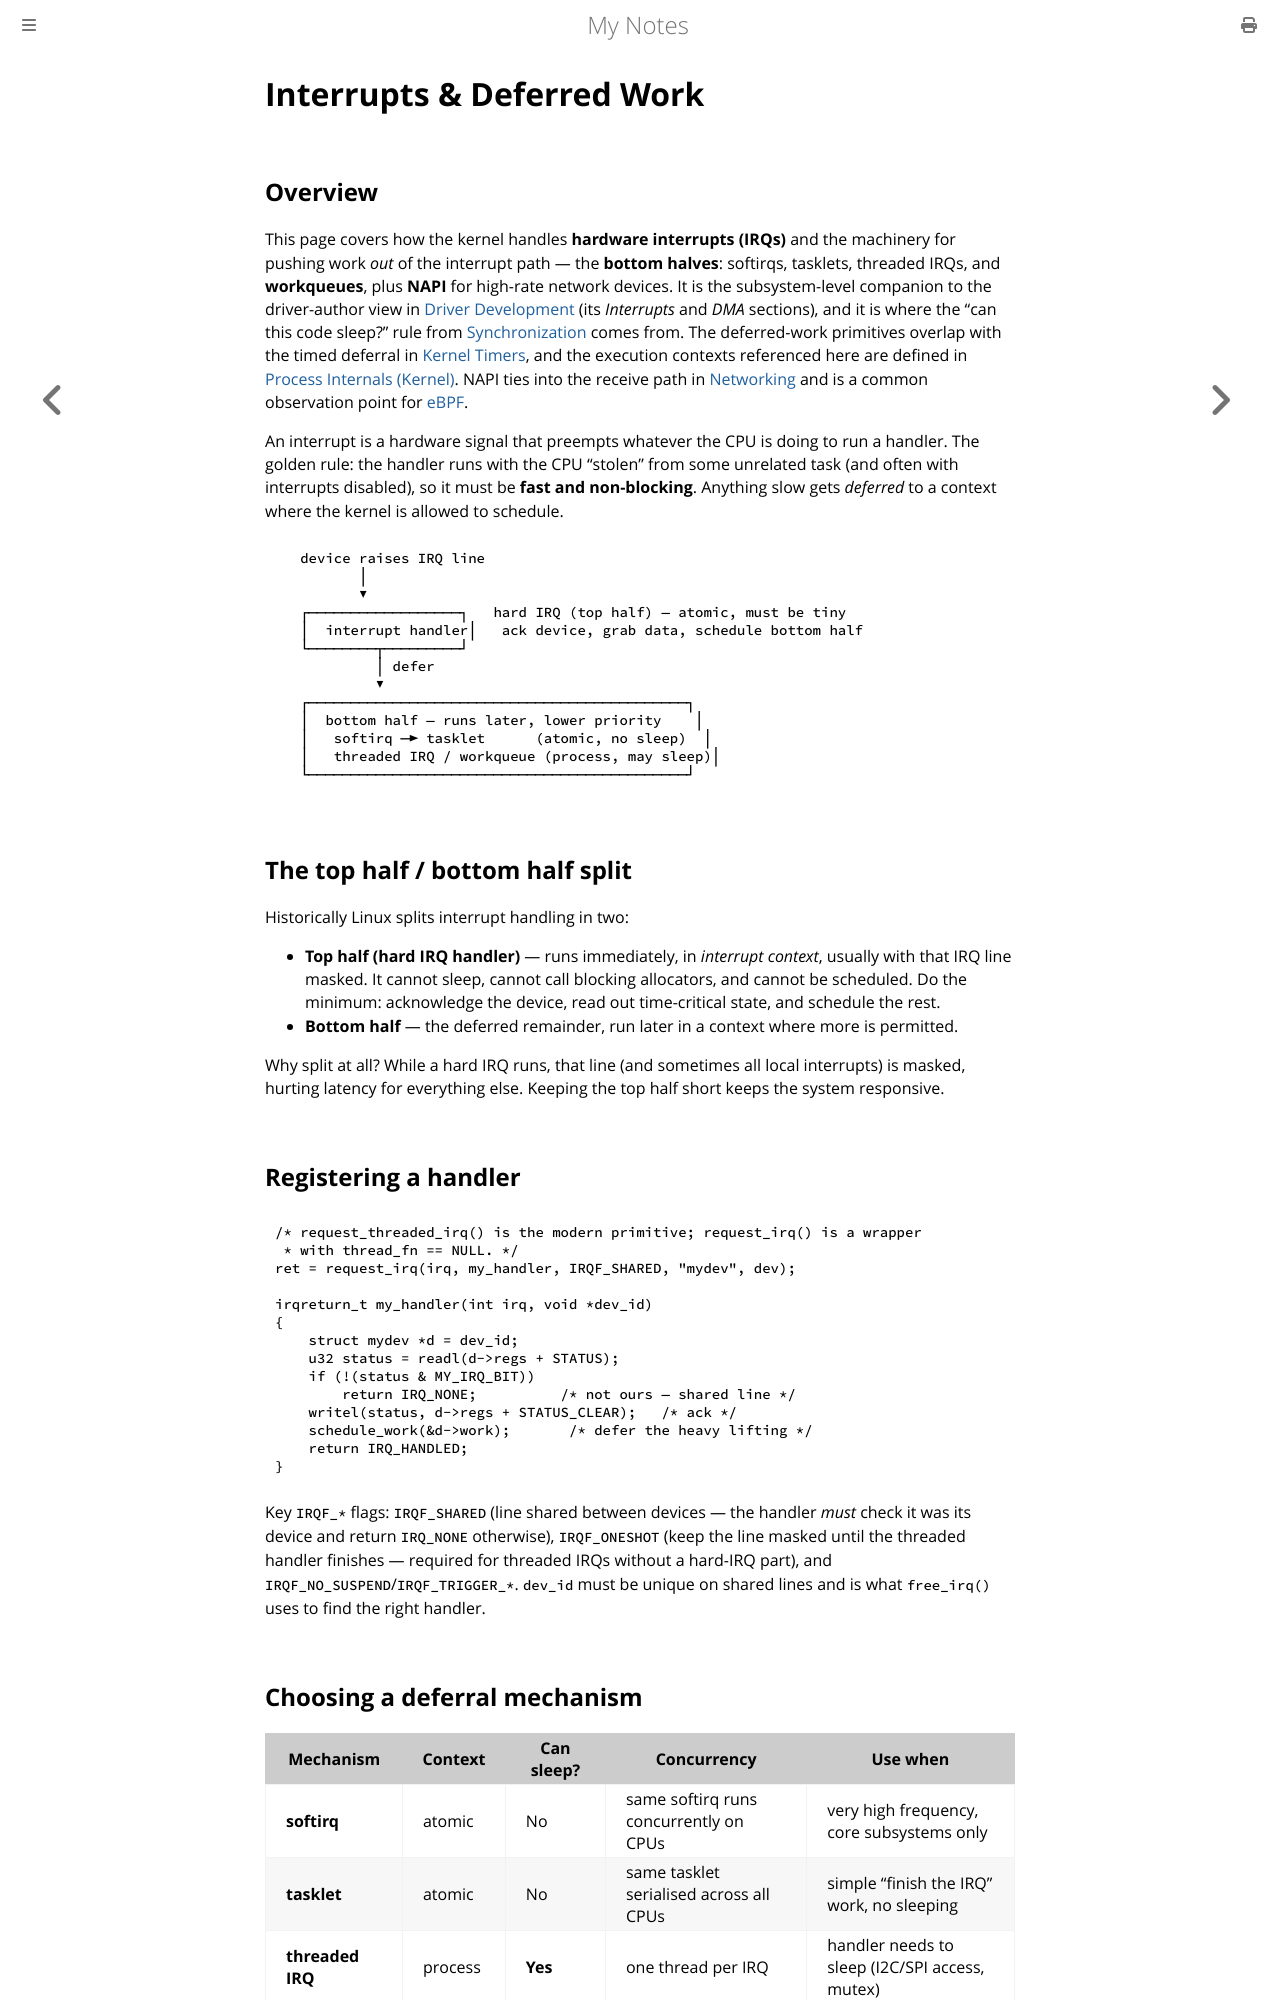

repository: paritystack/notes · page: linux/interrupts.html · generator: mdbook

# Interrupts & Deferred Work

## Overview

This page covers how the kernel handles **hardware interrupts (IRQs)** and the machinery for
pushing work *out* of the interrupt path — the **bottom halves**: softirqs, tasklets, threaded
IRQs, and **workqueues**, plus **NAPI** for high-rate network devices. It is the subsystem-level
companion to the driver-author view in [Driver Development](driver_development.md) (its
*Interrupts* and *DMA* sections), and it is where the "can this code sleep?" rule from
[Synchronization](synchronization.md) comes from. The deferred-work primitives overlap with the
timed deferral in [Kernel Timers](kernel_timers.md), and the execution contexts referenced here
are defined in [Process Internals (Kernel)](process_internals.md). NAPI ties into the receive
path in [Networking](networking.md) and is a common observation point for [eBPF](ebpf.md).

An interrupt is a hardware signal that preempts whatever the CPU is doing to run a handler. The
golden rule: the handler runs with the CPU "stolen" from some unrelated task (and often with
interrupts disabled), so it must be **fast and non-blocking**. Anything slow gets *deferred* to
a context where the kernel is allowed to schedule.

```
   device raises IRQ line
          │
          ▼
   ┌──────────────────┐   hard IRQ (top half) — atomic, must be tiny
   │  interrupt handler│   ack device, grab data, schedule bottom half
   └────────┬─────────┘
            │ defer
            ▼
   ┌─────────────────────────────────────────────┐
   │  bottom half — runs later, lower priority    │
   │   softirq ─► tasklet      (atomic, no sleep)  │
   │   threaded IRQ / workqueue (process, may sleep)│
   └─────────────────────────────────────────────┘
```

## The top half / bottom half split

Historically Linux splits interrupt handling in two:

- **Top half (hard IRQ handler)** — runs immediately, in *interrupt context*, usually with that
  IRQ line masked. It cannot sleep, cannot call blocking allocators, and cannot be scheduled.
  Do the minimum: acknowledge the device, read out time-critical state, and schedule the rest.
- **Bottom half** — the deferred remainder, run later in a context where more is permitted.

Why split at all? While a hard IRQ runs, that line (and sometimes all local interrupts) is
masked, hurting latency for everything else. Keeping the top half short keeps the system
responsive.

## Registering a handler

```c
/* request_threaded_irq() is the modern primitive; request_irq() is a wrapper
 * with thread_fn == NULL. */
ret = request_irq(irq, my_handler, IRQF_SHARED, "mydev", dev);

irqreturn_t my_handler(int irq, void *dev_id)
{
    struct mydev *d = dev_id;
    u32 status = readl(d->regs + STATUS);
    if (!(status & MY_IRQ_BIT))
        return IRQ_NONE;          /* not ours — shared line */
    writel(status, d->regs + STATUS_CLEAR);   /* ack */
    schedule_work(&d->work);       /* defer the heavy lifting */
    return IRQ_HANDLED;
}
```

Key `IRQF_*` flags: `IRQF_SHARED` (line shared between devices — the handler *must* check it was
its device and return `IRQ_NONE` otherwise), `IRQF_ONESHOT` (keep the line masked until the
threaded handler finishes — required for threaded IRQs without a hard-IRQ part), and
`IRQF_NO_SUSPEND`/`IRQF_TRIGGER_*`. `dev_id` must be unique on shared lines and is what
`free_irq()` uses to find the right handler.
